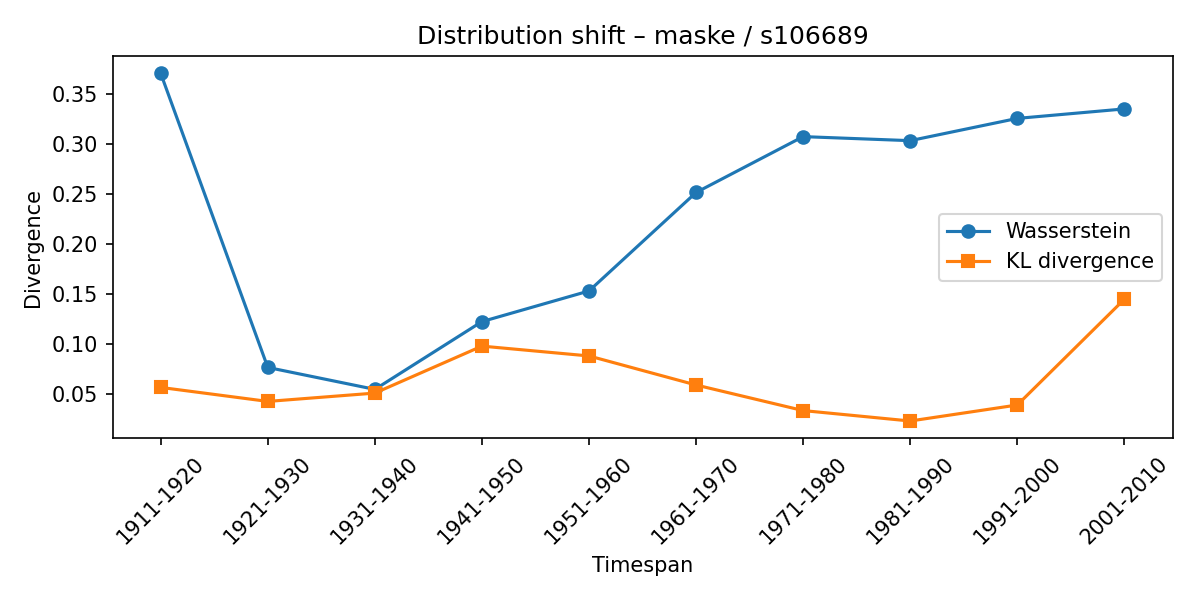

Data behind this chart, as committed beside it:
synset, lexeme, from_timespan, to_timespan, wasserstein, kl_divergence
s106689, maske, 1901-1910, 1911-1920, 0.3701, 0.05651
s106689, maske, 1911-1920, 1921-1930, 0.07645, 0.04252
s106689, maske, 1921-1930, 1931-1940, 0.05454, 0.05083
s106689, maske, 1931-1940, 1941-1950, 0.1222, 0.09775
s106689, maske, 1941-1950, 1951-1960, 0.1528, 0.08793
s106689, maske, 1951-1960, 1961-1970, 0.2512, 0.05892
s106689, maske, 1961-1970, 1971-1980, 0.307, 0.03338
s106689, maske, 1971-1980, 1981-1990, 0.3029, 0.02296
s106689, maske, 1981-1990, 1991-2000, 0.3252, 0.03895
s106689, maske, 1991-2000, 2001-2010, 0.3346, 0.1445
